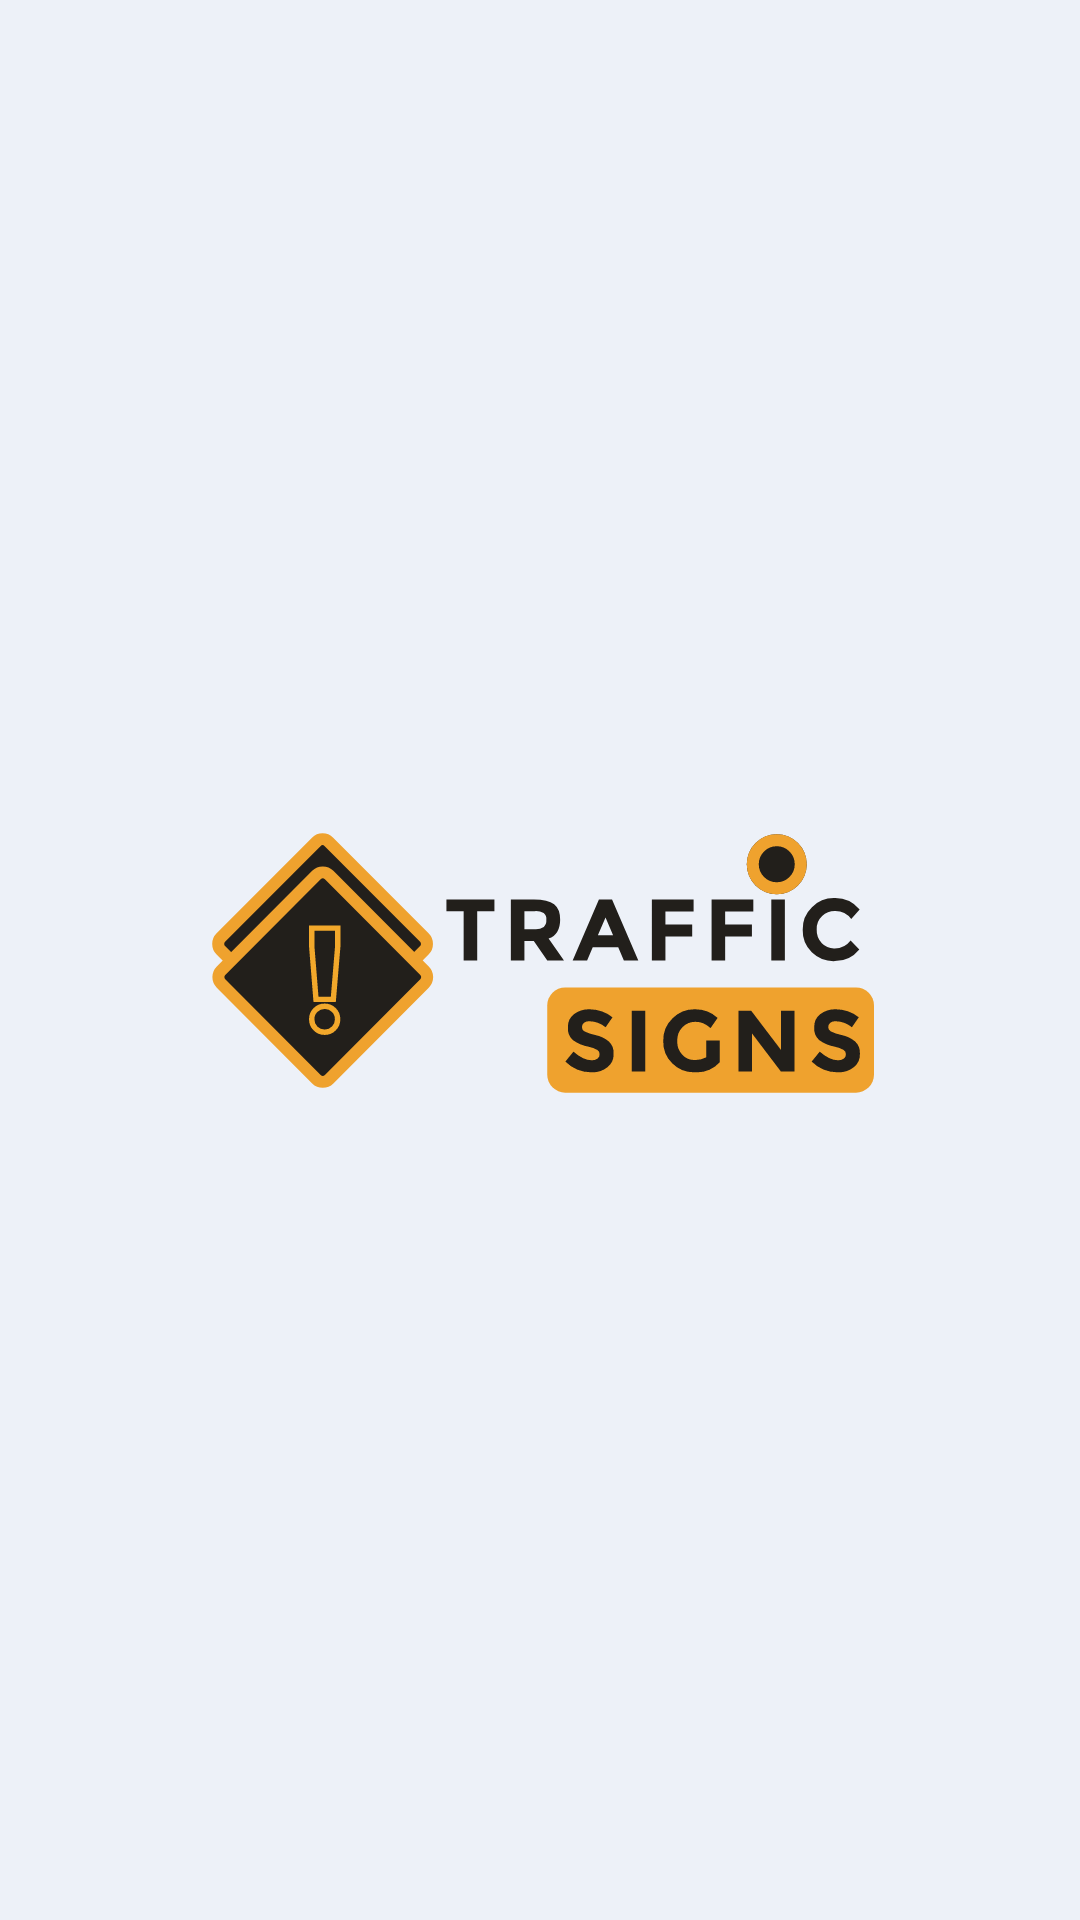

This screen was rendered from an Android layout file. Write that file and the resources it references.
<!-- AndroidManifest.xml: application theme Theme.TrafficSigns -->
<!-- res/layout/activity_splash.xml -->
<?xml version="1.0" encoding="utf-8"?>
<androidx.constraintlayout.widget.ConstraintLayout xmlns:android="http://schemas.android.com/apk/res/android"
    xmlns:app="http://schemas.android.com/apk/res-auto"
    xmlns:tools="http://schemas.android.com/tools"
    android:layout_width="match_parent"
    android:layout_height="match_parent"
    android:background="?attr/colorOnPrimary"
    tools:context=".view.SplashActivity"
    tools:ignore="Overdraw">

    <ImageView
        android:id="@+id/iv_header_logo"
        android:layout_width="wrap_content"
        android:layout_height="wrap_content"
        android:layout_marginStart="16dp"
        android:layout_marginEnd="16dp"
        android:contentDescription="@string/todo"
        android:src="@drawable/ic_logo_header"
        app:layout_constraintBottom_toBottomOf="parent"
        app:layout_constraintEnd_toEndOf="parent"
        app:layout_constraintStart_toStartOf="parent"
        app:layout_constraintTop_toTopOf="parent" />

</androidx.constraintlayout.widget.ConstraintLayout>
<!-- resources referenced by this layout -->
<resources>
  <!-- drawable ic_logo_header: vector/xml drawable (drawable, 5674 chars, omitted) -->
  <string name="todo">TODO</string>
  <style name="Theme.TrafficSigns" parent="Theme.AppCompat.DayNight.NoActionBar">
          
          <item name="colorPrimary">@color/white_secondary</item>
          <item name="colorPrimaryVariant">@color/purple_700</item>
          <item name="colorOnPrimary">@color/white</item>
          
          <item name="colorSecondary">@color/teal_200</item>
          <item name="colorSecondaryVariant">@color/teal_700</item>
          <item name="colorOnSecondary">@color/black</item>
          
          <item name="android:statusBarColor" tools:targetApi="l">?attr/colorOnPrimary</item>
          <item name="android:windowLightStatusBar" tools:targetApi="23">true</item>
          
          <item name="colorTextHint">@color/gray</item>
      </style>
  <color name="white_secondary">#F5F6FA</color>
  <color name="purple_700">#FF3700B3</color>
  <color name="white">#EDF1F8</color>
  <color name="teal_200">#FF03DAC5</color>
  <color name="teal_700">#FF018786</color>
  <color name="black">#221F1B</color>
  <color name="gray">#808080</color>
</resources>
